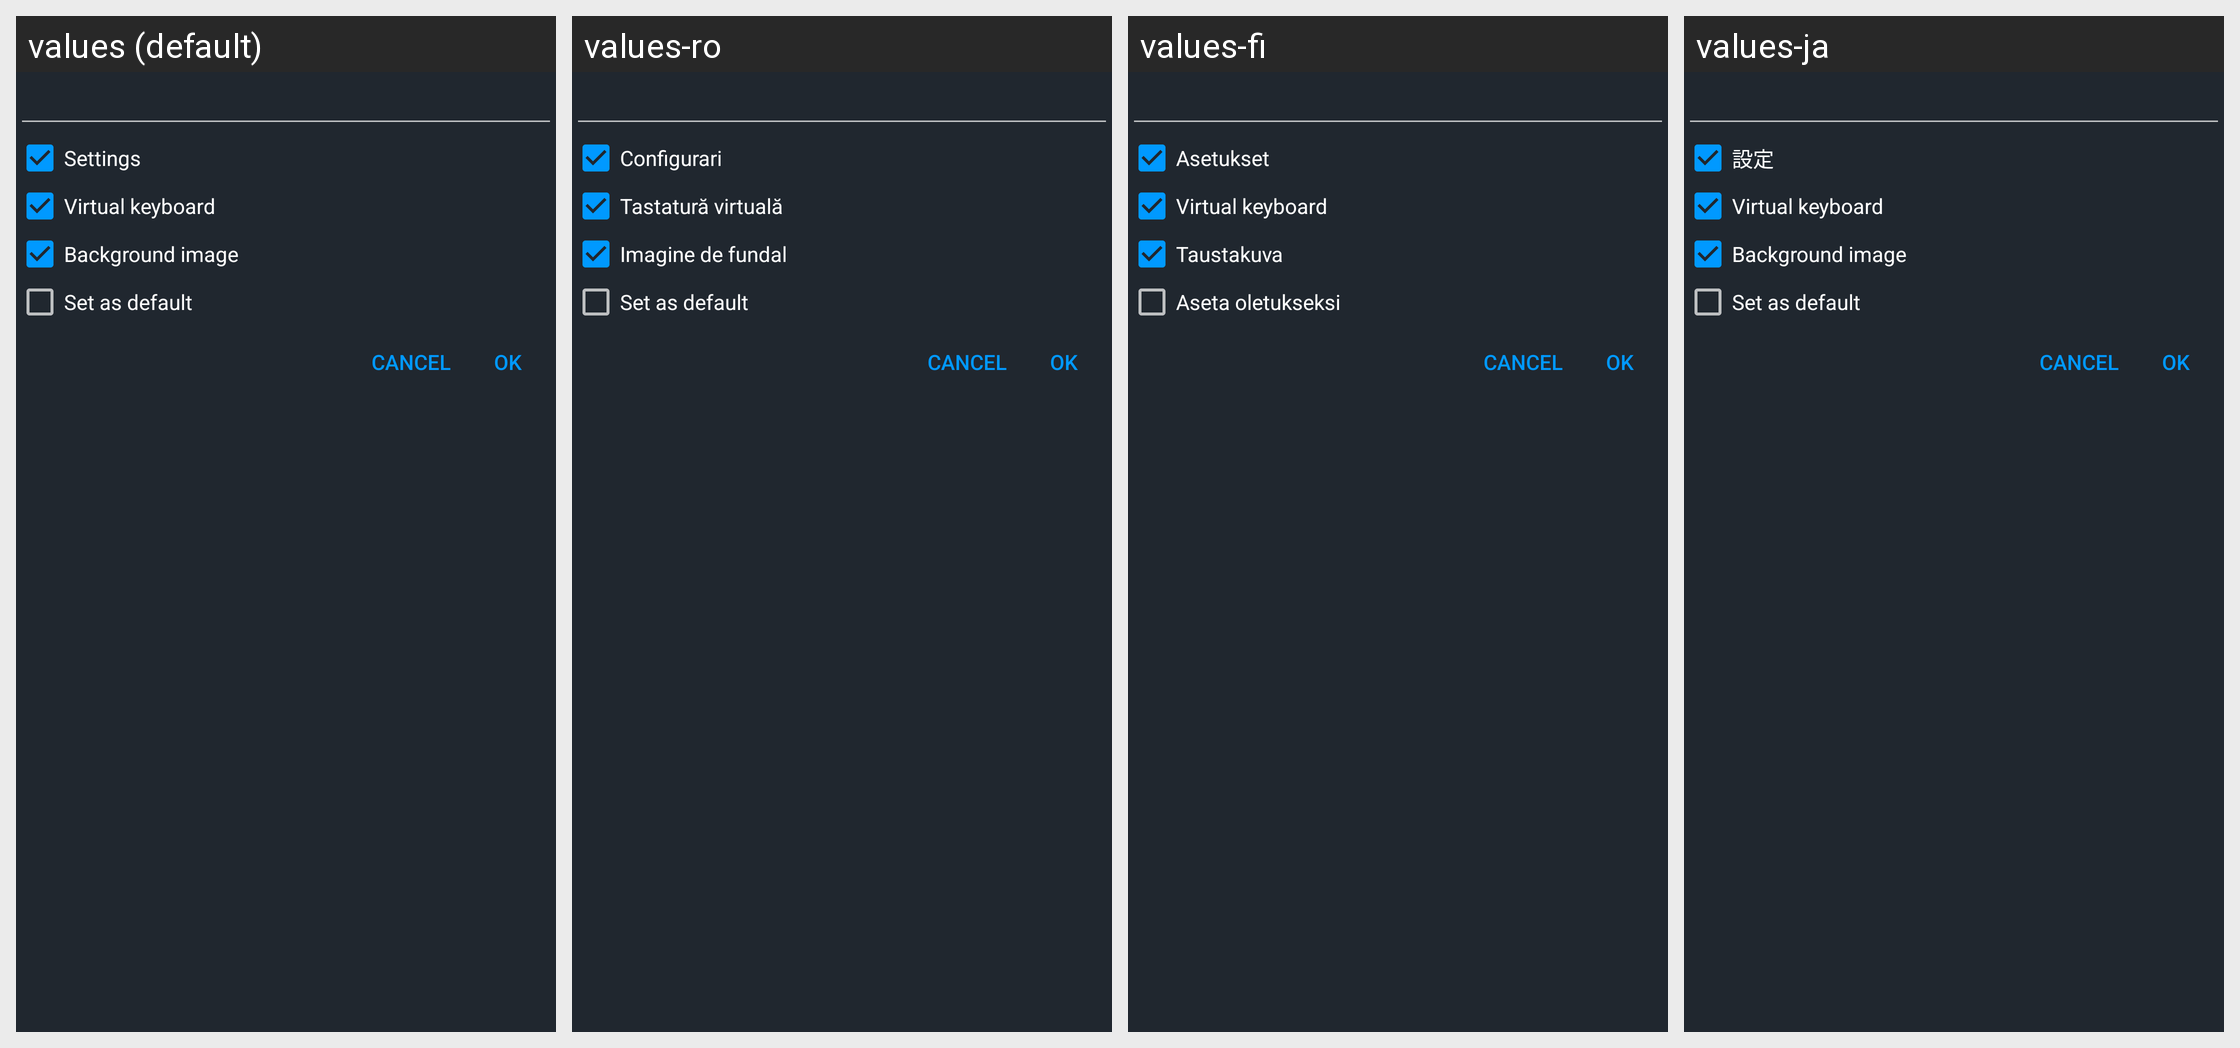

Translations of the strings shown on this Android screen, per locale in the grid:
Android screen res/layout/dialog_save_profile.xml rendered under 4 locales, left to right: values (default), values-ro, values-fi, values-ja. Device: Nexus 5 (rendered at 1080×1920; each locale shown at half size, 540×960, under a caption strip naming it); theme AppTheme.
Other locales in the repository, not shown: values-ar, values-az, values-az-rAZ, values-be, values-bn, values-bn-rBD, values-de, values-es, values-fa, values-fil, values-fil-rPH, values-fr, values-in, values-it, values-iw, values-ms, values-pl, values-pl-rPL, values-pt-rBR, values-ru, values-ru-rRU, values-si, values-tr, values-uk, values-vi, values-zh-rCN.
Strings drawn on this screen, with the default value and each locale's value (text and hints the layout hard-codes, and strings that could not be matched under every locale, appear in the picture but are not listed):

settings
  values: Settings
  values-ro: Configurari
  values-fi: Asetukset
  values-ja: 設定

pref_virtual_keyboard_options
  values: Virtual keyboard
  values-ro: Tastatură virtuală
  values-fi: Virtual keyboard
  values-ja: Virtual keyboard

background_image
  values: Background image
  values-ro: Imagine de fundal
  values-fi: Taustakuva
  values-ja: Background image

set_as_default
  values: Set as default
  values-ro: Set as default
  values-fi: Aseta oletukseksi
  values-ja: Set as default
